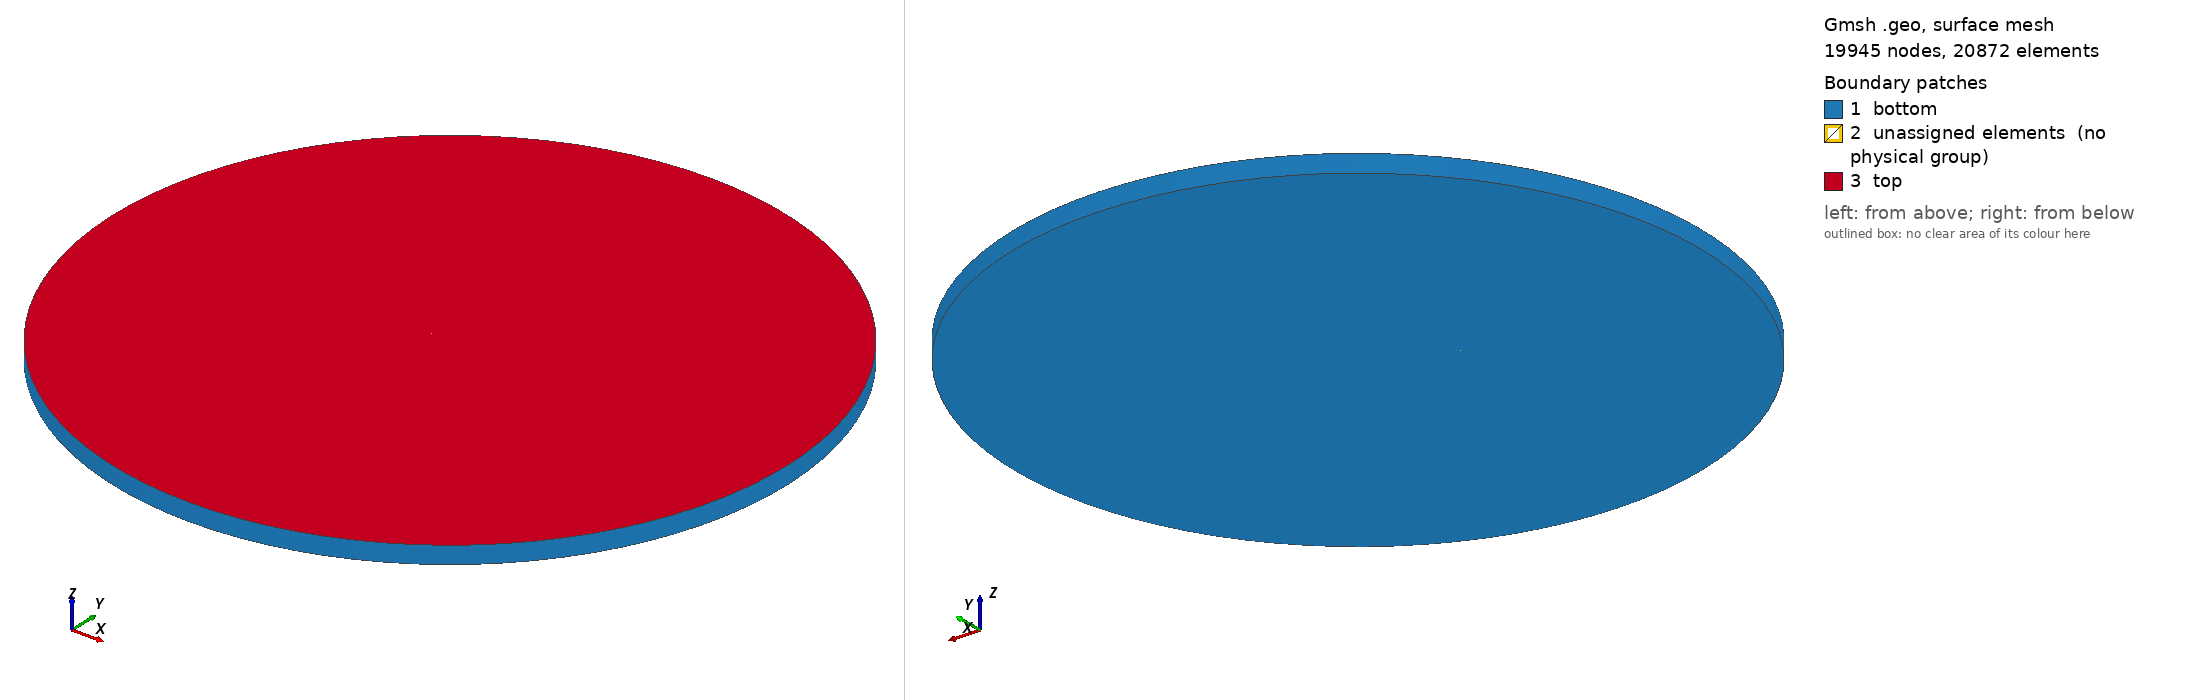

Gmsh geometry script, surface-meshed: 19945 nodes, 20872 surface elements. Boundary patches (legend numbers): 1 bottom, 2 unassigned elements (no physical group), 3 top. Left view from above one corner, right view from below the opposite corner. Legend entries are the model's physical surfaces; 'unassigned elements' are surfaces in no physical group. The drawing asked Gmsh for element sizes between 1% and 20% of the model's largest extent; the script's own settings can give other sizes.

=== cylinder.geo (drawn) ===
// Solar pond of cylindrical shape

R = 47.2;
h = 2.44;

dr = 1.0;
dh = 0.1;

C = Cos(120.0*Pi/180.0);

a = R;
b = R/Sqrt(2.0);
c = 0.5*R;
d = 0.5*R/Sqrt(2.0);
e = 0.25*R;
f = 0.125*R*(C - Sqrt(1.0 - C*C) - 1.0)/(C - 1.0);

Ninner = e/dr;
Nouter1 = (c - e)/dr;
Nouter2 = (a - c)/dr;

idx = newp; Point(idx) = { 0,  0, 0};
idx = newp; Point(idx) = { a,  0, 0};
idx = newp; Point(idx) = { b,  b, 0};
idx = newp; Point(idx) = { 0,  a, 0};
idx = newp; Point(idx) = {-b,  b, 0};
idx = newp; Point(idx) = {-a,  0, 0};
idx = newp; Point(idx) = {-b, -b, 0};
idx = newp; Point(idx) = { 0, -a, 0};
idx = newp; Point(idx) = { b, -b, 0};

idx = newp; Point(idx) = { c,  0, 0};
idx = newp; Point(idx) = { d,  d, 0};
idx = newp; Point(idx) = { 0,  c, 0};
idx = newp; Point(idx) = {-d,  d, 0};
idx = newp; Point(idx) = {-c,  0, 0};
idx = newp; Point(idx) = {-d, -d, 0};
idx = newp; Point(idx) = { 0, -c, 0};
idx = newp; Point(idx) = { d, -d, 0};

idx = newp; Point(idx) = { e,  0, 0};
idx = newp; Point(idx) = { f,  f, 0};
idx = newp; Point(idx) = { 0,  e, 0};
idx = newp; Point(idx) = {-f,  f, 0};
idx = newp; Point(idx) = {-e,  0, 0};
idx = newp; Point(idx) = {-f, -f, 0};
idx = newp; Point(idx) = { 0, -e, 0};
idx = newp; Point(idx) = { f, -f, 0};

Line(1) = {1, 18};
Line(2) = {1, 22};
Line(3) = {1, 20};
Line(4) = {1, 24};
Line(5) = {24, 25};
Line(6) = {25, 18};
Line(7) = {18, 19};
Line(8) = {19, 20};
Line(9) = {20, 21};
Line(10) = {21, 22};
Line(11) = {22, 23};
Line(12) = {23, 24};

Circle(13) = {10, 1, 11};
Circle(14) = {11, 1, 12};
Circle(15) = {12, 1, 13};
Circle(16) = {13, 1, 14};
Circle(17) = {14, 1, 15};
Circle(18) = {15, 1, 16};
Circle(19) = {16, 1, 17};
Circle(20) = {17, 1, 10};
Circle(21) = {2, 1, 3};
Circle(22) = {3, 1, 4};
Circle(23) = {4, 1, 5};
Circle(24) = {5, 1, 6};
Circle(25) = {6, 1, 7};
Circle(26) = {7, 1, 8};
Circle(27) = {8, 1, 9};
Circle(28) = {9, 1, 2};

Line(29) = {18, 10};
Line(30) = {19, 11};
Line(31) = {20, 12};
Line(32) = {21, 13};
Line(33) = {22, 14};
Line(34) = {23, 15};
Line(35) = {24, 16};
Line(36) = {25, 17};
Line(37) = {10, 2};
Line(38) = {11, 3};
Line(39) = {12, 4};
Line(40) = {13, 5};
Line(41) = {14, 6};
Line(42) = {15, 7};
Line(43) = {16, 8};
Line(44) = {17, 9};

Line Loop(1) = {1, 7, 8, -3};
Surface(1) = {1};
Line Loop(2) = {3, 9, 10, -2};
Surface(2) = {2};
Line Loop(3) = {2, 11, 12, -4};
Surface(3) = {3};
Line Loop(4) = {4, 5, 6, -1};
Surface(4) = {4};
Line Loop(5) = {20, -29, -6, 36};
Surface(5) = {5};
Line Loop(6) = {29, 13, -30, -7};
Surface(6) = {6};
Line Loop(7) = {30, 14, -31, -8};
Surface(7) = {7};
Line Loop(8) = {31, 15, -32, -9};
Surface(8) = {8};
Line Loop(9) = {32, 16, -33, -10};
Surface(9) = {9};
Line Loop(10) = {17, -34, -11, 33};
Surface(10) = {10};
Line Loop(11) = {34, 18, -35, -12};
Surface(11) = {11};
Line Loop(12) = {35, 19, -36, -5};
Surface(12) = {12};
Line Loop(13) = {37, 21, -38, -13};
Surface(13) = {13};
Line Loop(14) = {38, 22, -39, -14};
Surface(14) = {14};
Line Loop(15) = {39, 23, -40, -15};
Surface(15) = {15};
Line Loop(16) = {40, 24, -41, -16};
Surface(16) = {16};
Line Loop(17) = {25, -42, -17, 41};
Surface(17) = {17};
Line Loop(18) = {26, -43, -18, 42};
Surface(18) = {18};
Line Loop(19) = {27, -44, -19, 43};
Surface(19) = {19};
Line Loop(20) = {28, -37, -20, 44};
Surface(20) = {20};

Transfinite Line {1:28} = Ninner + 1;
Transfinite Line {29:36} = Nouter1 + 1;
Transfinite Line {37:44} = Nouter2 + 1;

Transfinite Surface "*";
Recombine Surface "*";

Extrude {0, 0, h} {
  Surface{1:20};
  Layers{h/dh};
  Recombine;
}

Physical Surface("top") = {396, 352, 374, 330, 484, 462, 440, 418, 264, 242, 220, 198, 176, 154, 308, 286, 110, 88, 132, 66};
Physical Surface("bottom") = {1, 4, 3, 2, 7, 6, 5, 12, 11, 10, 9, 8, 13, 20, 19, 18, 17, 16, 15, 14, 321:387:22, 405:471:22};
Physical Volume("pond") = {1:20};
